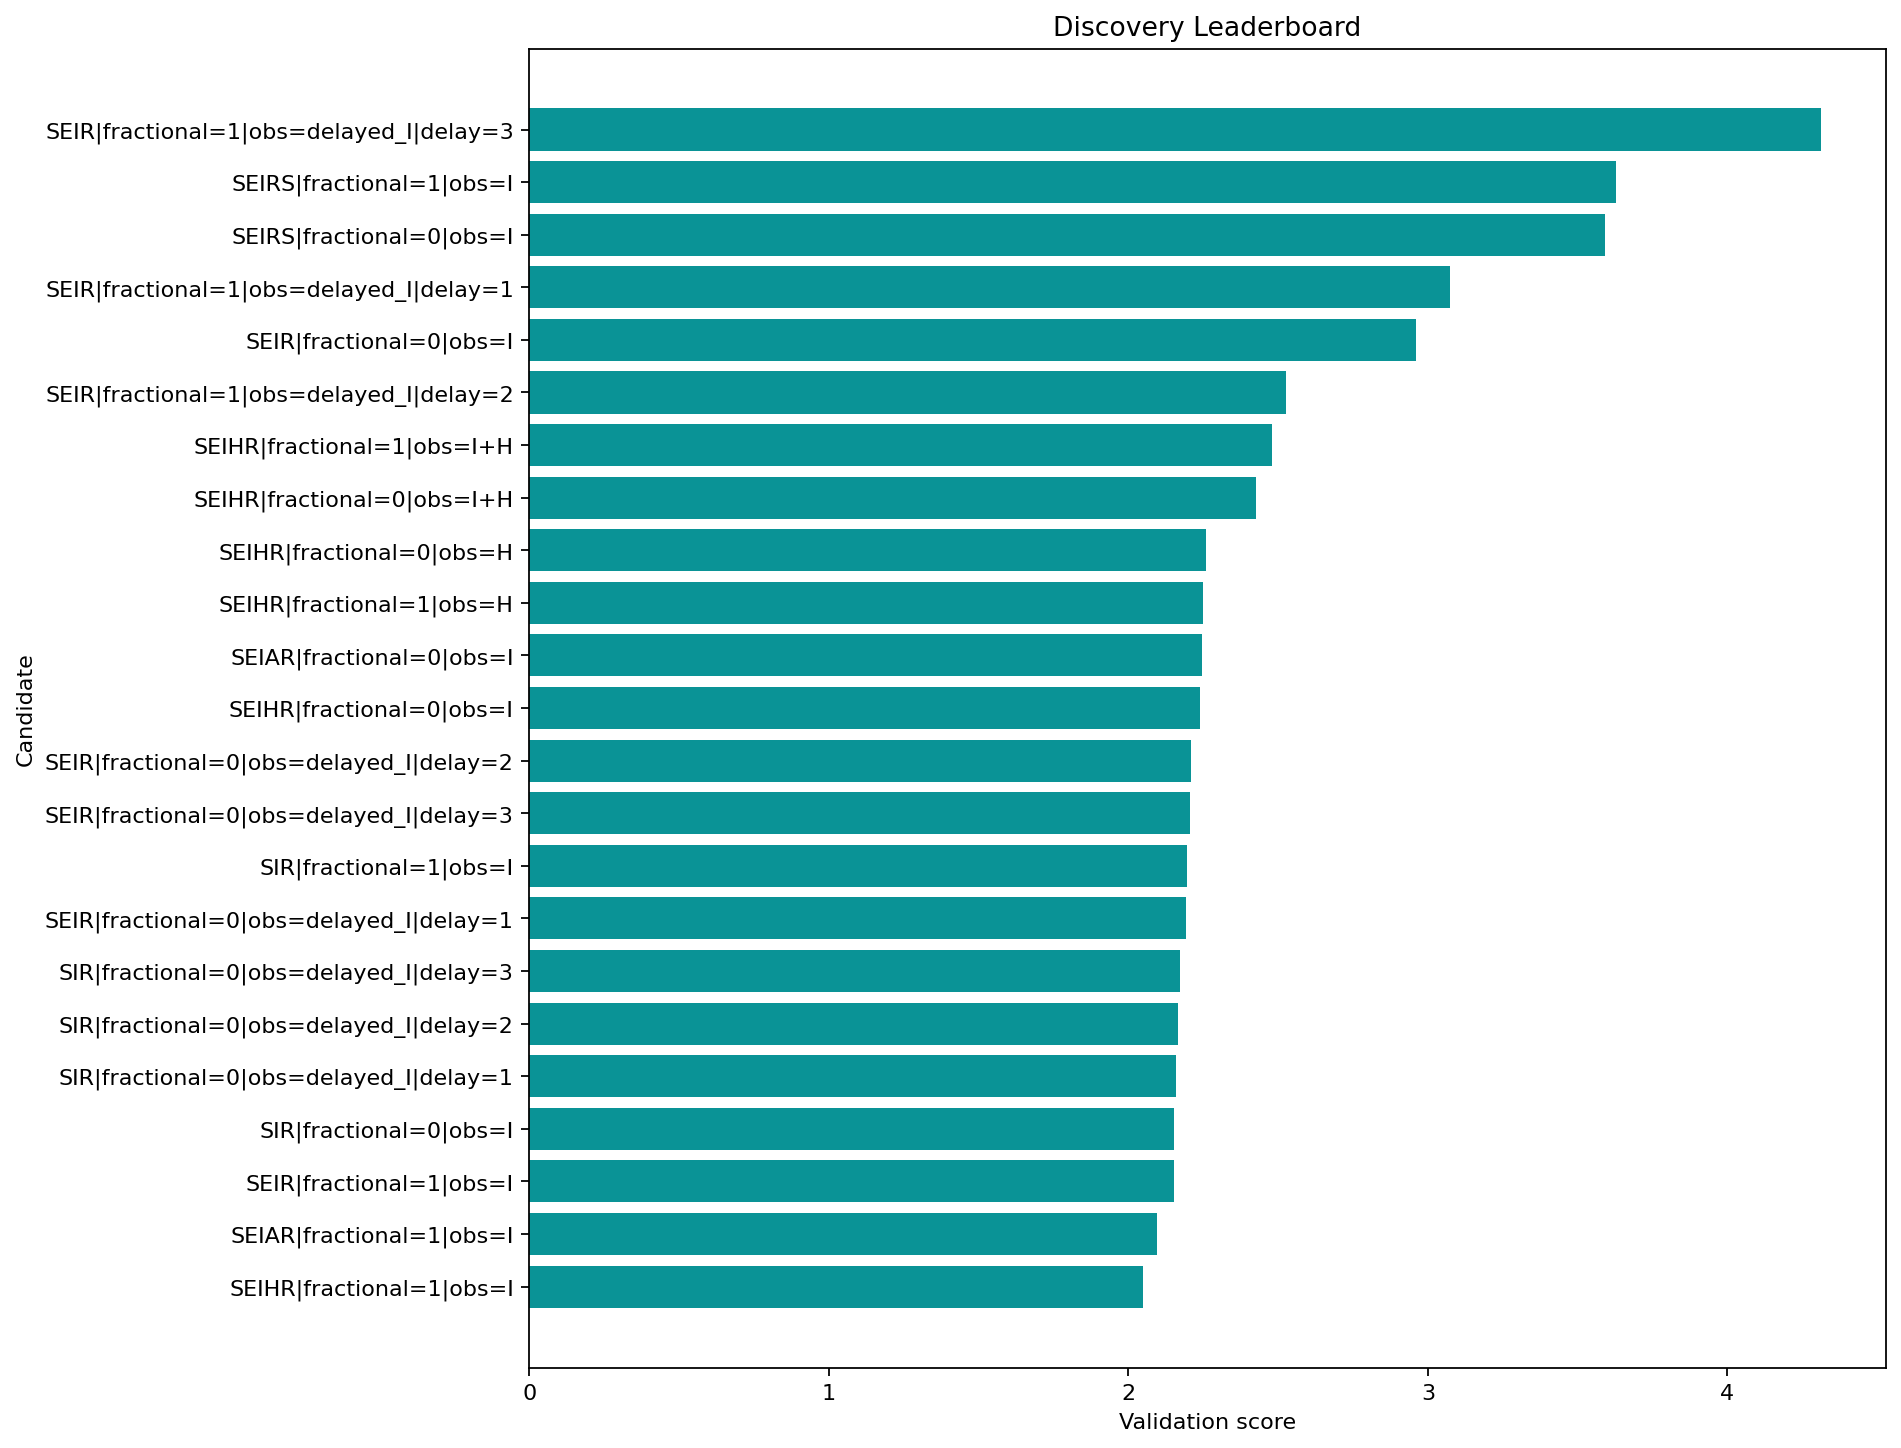

The file beside this chart, header and first rows:
round, spec_key, structure_name, fractional, observation_map, delay_weeks, observation_family, num_free_params, num_compartments, train_objective, train_mae, train_rmse, val_mae, val_rmse, val_smape, rolling_val_mean_mae, rolling_val_mean_rmse, multi_split_blocks, multi_split_val_mean_mae, multi_split_val_std_mae, multi_split_penalty, rolling_val_error_std, rolling_val_metrics, stability_penalty
2, SEIHR|fractional=1|obs=I, SEIHR, True, I, 0, infectious, 12, 5, 0.5606, 0.4428, 0.6211, 2.338, 2.562, 0.4439, 1.407, 1.584, 2, 1.449, 0.4363, 0.2182, 0.7273, {'1': {'mae': 1.3922762842065914, 'rmse'…, 0.1455
2, SEIAR|fractional=1|obs=I, SEIAR, True, I, 0, infectious, 12, 5, 0.5693, 0.4347, 0.6257, 1.315, 1.549, 0.2587, 1.506, 1.666, 2, 1.545, 0.3417, 0.1709, 0.7057, {'1': {'mae': 1.7247119817808396, 'rmse'…, 0.1411
1, SEIR|fractional=1|obs=I, SEIR, True, I, 0, infectious, 9, 4, 0.5435, 0.4531, 0.6319, 1.742, 1.971, 0.3363, 1.567, 1.766, 2, 1.616, 0.3831, 0.1916, 0.8129, {'1': {'mae': 1.7596612083801288, 'rmse'…, 0.1626
1, SIR|fractional=0|obs=I, SIR, False, I, 0, infectious, 6, 3, 0.4515, 0.432, 0.6132, 1.483, 1.671, 0.2902, 1.57, 1.784, 2, 1.631, 0.4685, 0.2343, 0.8398, {'1': {'mae': 1.6441312541578907, 'rmse'…, 0.168
2, SIR|fractional=0|obs=delayed_I|delay=1, SIR, False, delayed_I, 1, delayed, 6, 3, 0.4502, 0.4325, 0.6135, 1.486, 1.674, 0.2907, 1.571, 1.785, 2, 1.632, 0.4687, 0.2344, 0.84, {'1': {'mae': 1.64400940797041, 'rmse': …, 0.168
2, SIR|fractional=0|obs=delayed_I|delay=2, SIR, False, delayed_I, 2, delayed, 6, 3, 0.4494, 0.436, 0.6147, 1.49, 1.678, 0.2913, 1.572, 1.786, 2, 1.634, 0.469, 0.2345, 0.8403, {'1': {'mae': 1.6438831864761756, 'rmse'…, 0.1681
2, SIR|fractional=0|obs=delayed_I|delay=3, SIR, False, delayed_I, 3, delayed, 6, 3, 0.4501, 0.4443, 0.6178, 1.494, 1.682, 0.292, 1.574, 1.787, 2, 1.635, 0.4695, 0.2347, 0.8408, {'1': {'mae': 1.643585894073029, 'rmse':…, 0.1682
1, SEIR|fractional=0|obs=delayed_I|delay=1, SEIR, False, delayed_I, 1, delayed, 8, 4, 0.5101, 0.4236, 0.617, 1.497, 1.687, 0.2926, 1.57, 1.781, 2, 1.631, 0.4683, 0.2341, 0.8338, {'1': {'mae': 1.6346854506303439, 'rmse'…, 0.1668
2, SIR|fractional=1|obs=I, SIR, True, I, 0, infectious, 7, 3, 0.4496, 0.4266, 0.6053, 1.503, 1.7, 0.2931, 1.625, 1.82, 2, 1.68, 0.4138, 0.2069, 0.8158, {'1': {'mae': 1.6727296767359423, 'rmse'…, 0.1632
1, SEIR|fractional=0|obs=delayed_I|delay=3, SEIR, False, delayed_I, 3, delayed, 8, 4, 0.4987, 0.433, 0.6201, 1.491, 1.679, 0.2915, 1.573, 1.782, 2, 1.633, 0.4698, 0.2349, 0.831, {'1': {'mae': 1.621450521086888, 'rmse':…, 0.1662
1, SEIR|fractional=0|obs=delayed_I|delay=2, SEIR, False, delayed_I, 2, delayed, 8, 4, 0.5182, 0.4218, 0.6255, 1.371, 1.567, 0.2702, 1.624, 1.81, 2, 1.676, 0.4155, 0.2077, 0.7994, {'1': {'mae': 1.6342391374573193, 'rmse'…, 0.1599
1, SEIHR|fractional=0|obs=I, SEIHR, False, I, 0, infectious, 11, 5, 0.5509, 0.4378, 0.6247, 1.457, 1.646, 0.2856, 1.563, 1.784, 2, 1.626, 0.4684, 0.2342, 0.8507, {'1': {'mae': 1.6673376009279313, 'rmse'…, 0.1701
1, SEIAR|fractional=0|obs=I, SEIAR, False, I, 0, infectious, 11, 5, 0.5775, 0.4504, 0.6272, 1.618, 1.823, 0.3126, 1.585, 1.789, 2, 1.644, 0.4545, 0.2273, 0.8246, {'1': {'mae': 1.6432381665170903, 'rmse'…, 0.1649
2, SEIHR|fractional=1|obs=H, SEIHR, True, H, 0, hospitalized, 12, 5, 0.6773, 0.4872, 0.6446, 1.821, 2.012, 0.3564, 1.548, 1.768, 2, 1.61, 0.4568, 0.2284, 0.8463, {'1': {'mae': 1.6640320088122784, 'rmse'…, 0.1693
1, SEIHR|fractional=0|obs=H, SEIHR, False, H, 0, hospitalized, 11, 5, 0.6953, 0.4688, 0.6791, 1.366, 1.551, 0.2695, 1.602, 1.801, 2, 1.659, 0.4415, 0.2207, 0.8198, {'1': {'mae': 1.6387811533250272, 'rmse'…, 0.164
1, SEIHR|fractional=0|obs=I+H, SEIHR, False, I+H, 0, joint, 11, 5, 0.5784, 0.4458, 0.6217, 1.528, 1.717, 0.2979, 1.702, 1.932, 2, 1.77, 0.5186, 0.2593, 0.9078, {'1': {'mae': 1.6475546980108673, 'rmse'…, 0.1816
2, SEIHR|fractional=1|obs=I+H, SEIHR, True, I+H, 0, joint, 12, 5, 2.229, 1.125, 1.413, 3.31, 3.878, 0.5145, 1.739, 1.983, 2, 1.806, 0.4814, 0.2407, 0.9474, {'1': {'mae': 1.7288120897562564, 'rmse'…, 0.1895
2, SEIR|fractional=1|obs=delayed_I|delay=2, SEIR, True, delayed_I, 2, delayed, 9, 4, 0.5473, 0.4449, 0.6356, 1.777, 1.988, 0.345, 1.726, 2.026, 2, 1.813, 0.627, 0.3135, 1.043, {'1': {'mae': 1.71645305085434, 'rmse': …, 0.2086
1, SEIR|fractional=0|obs=I, SEIR, False, I, 0, infectious, 8, 4, 0.5166, 0.4296, 0.6174, 1.497, 1.685, 0.2924, 2.023, 2.304, 2, 2.083, 1.006, 0.5031, 1.101, {'1': {'mae': 2.536685903248919, 'rmse':…, 0.2201
2, SEIR|fractional=1|obs=delayed_I|delay=1, SEIR, True, delayed_I, 1, delayed, 9, 4, 0.5333, 0.4309, 0.6274, 1.388, 1.616, 0.272, 2.176, 2.383, 2, 2.257, 0.8675, 0.4337, 0.9707, {'1': {'mae': 1.6176035672012994, 'rmse'…, 0.1941
1, SEIRS|fractional=0|obs=I, SEIRS, False, I, 0, infectious, 9, 4, 0.3153, 0.2932, 0.3735, 2.147, 2.626, 0.3841, 2.199, 3.124, 2, 2.335, 1.285, 0.6427, 2.216, {'1': {'mae': 2.282686920437962, 'rmse':…, 0.4432
2, SEIRS|fractional=1|obs=I, SEIRS, True, I, 0, infectious, 10, 4, 0.4489, 0.4055, 0.4993, 8.079, 12.07, 0.9194, 2.273, 3.152, 2, 2.398, 1.194, 0.5969, 2.179, {'1': {'mae': 2.2832339692852446, 'rmse'…, 0.4358
2, SEIR|fractional=1|obs=delayed_I|delay=3, SEIR, True, delayed_I, 3, delayed, 9, 4, 0.5416, 0.4429, 0.6371, 1.381, 1.658, 0.2699, 3.089, 3.349, 2, 3.185, 1.356, 0.6779, 1.264, {'1': {'mae': 2.1721861883715525, 'rmse'…, 0.2527
